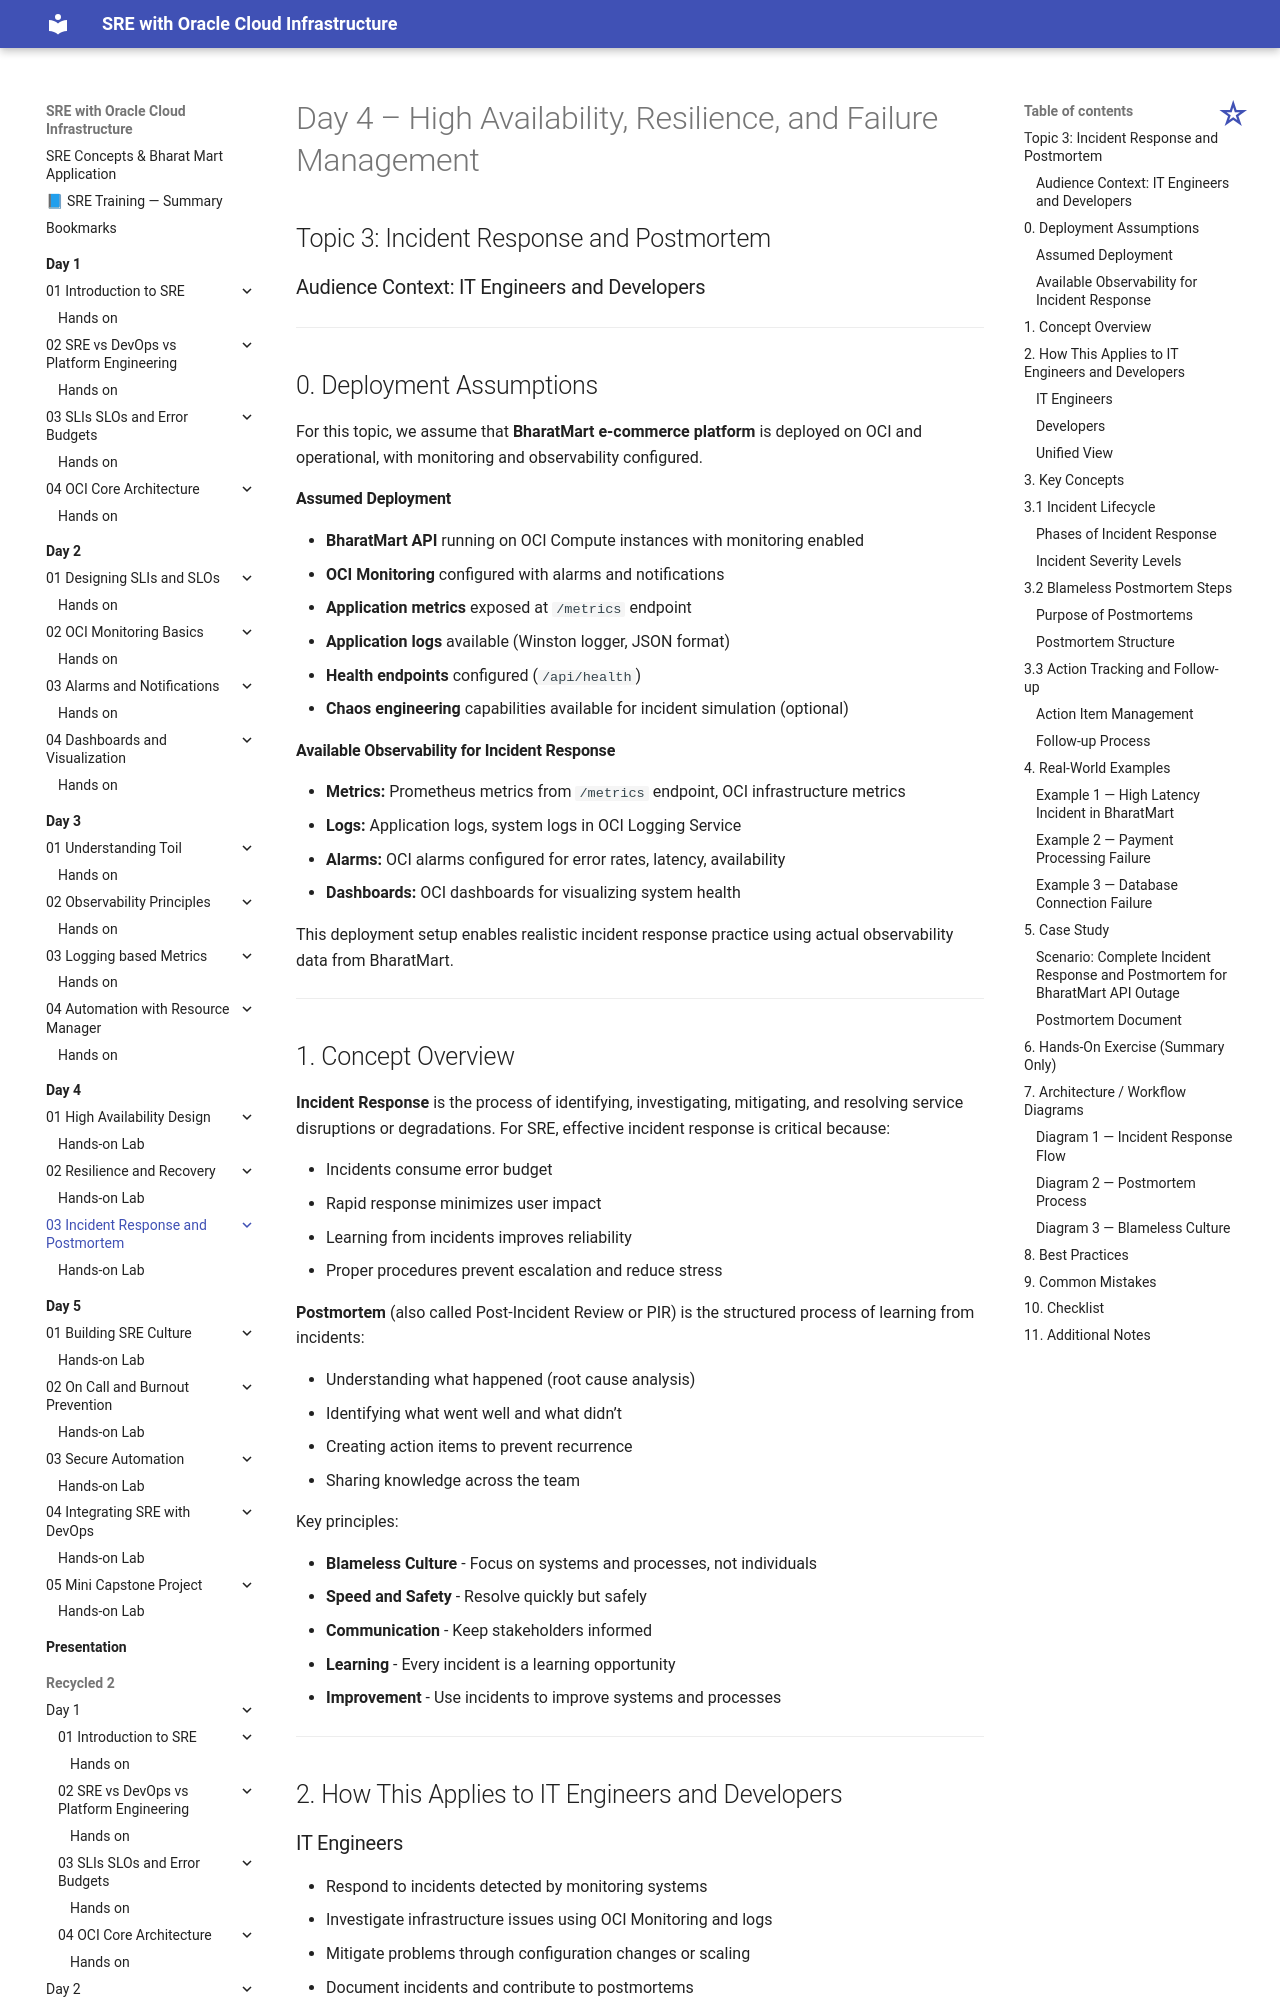

repository: atingupta2006/oci-sre-dec-25 · page: Day-4/03-Incident-Response-and-Postmortem/index.html · generator: mkdocs

# Day 4 – High Availability, Resilience, and Failure Management

## Topic 3: Incident Response and Postmortem



### Audience Context: IT Engineers and Developers

---

## 0. Deployment Assumptions

For this topic, we assume that **BharatMart e-commerce platform** is deployed on OCI and operational, with monitoring and observability configured.

#### Assumed Deployment
* **BharatMart API** running on OCI Compute instances with monitoring enabled
* **OCI Monitoring** configured with alarms and notifications
* **Application metrics** exposed at `/metrics` endpoint
* **Application logs** available (Winston logger, JSON format)
* **Health endpoints** configured (`/api/health`)
* **Chaos engineering** capabilities available for incident simulation (optional)

#### Available Observability for Incident Response
* **Metrics:** Prometheus metrics from `/metrics` endpoint, OCI infrastructure metrics
* **Logs:** Application logs, system logs in OCI Logging Service
* **Alarms:** OCI alarms configured for error rates, latency, availability
* **Dashboards:** OCI dashboards for visualizing system health

This deployment setup enables realistic incident response practice using actual observability data from BharatMart.

---

## 1. Concept Overview

**Incident Response** is the process of identifying, investigating, mitigating, and resolving service disruptions or degradations. For SRE, effective incident response is critical because:

* Incidents consume error budget
* Rapid response minimizes user impact
* Learning from incidents improves reliability
* Proper procedures prevent escalation and reduce stress

**Postmortem** (also called Post-Incident Review or PIR) is the structured process of learning from incidents:

* Understanding what happened (root cause analysis)
* Identifying what went well and what didn't
* Creating action items to prevent recurrence
* Sharing knowledge across the team

Key principles:

* **Blameless Culture** - Focus on systems and processes, not individuals
* **Speed and Safety** - Resolve quickly but safely
* **Communication** - Keep stakeholders informed
* **Learning** - Every incident is a learning opportunity
* **Improvement** - Use incidents to improve systems and processes

---

## 2. How This Applies to IT Engineers and Developers

### IT Engineers

* Respond to incidents detected by monitoring systems
* Investigate infrastructure issues using OCI Monitoring and logs
* Mitigate problems through configuration changes or scaling
* Document incidents and contribute to postmortems
* Improve monitoring and alerting based on incident learnings

### Developers

* Investigate application-level incidents using metrics and logs
* Identify code issues causing service degradation
* Implement fixes and verify resolution
* Participate in postmortems to understand system behavior
* Improve application observability based on incident insights

### Unified View

```
Incident Detected → Investigation → Mitigation → Resolution → Postmortem → Improvement
```

---

## 3. Key Concepts

## 3.1 Incident Lifecycle
